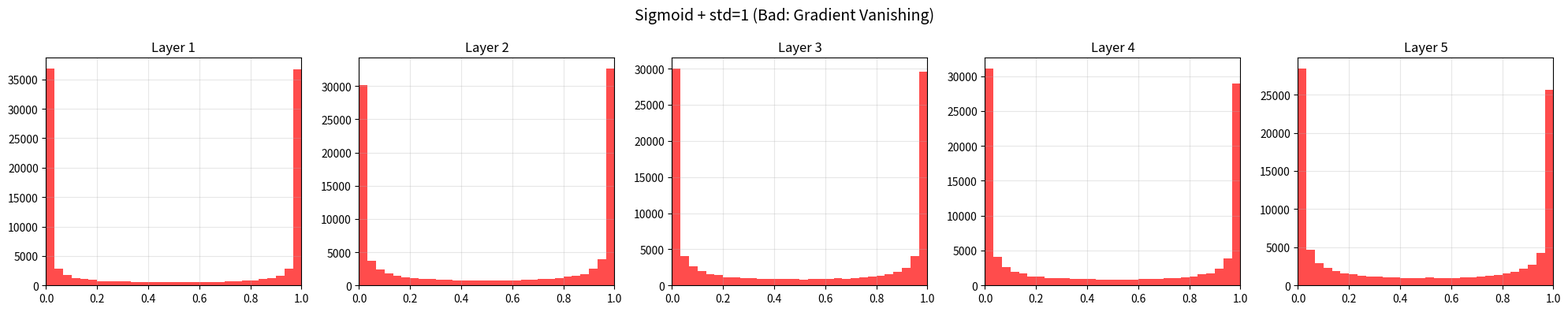

The script that saved this image: (Note: this script raises an exception after producing the figure.)
"""
==========================================
09. 가중치 초기화 (Weight Initialization)
==========================================
강의 페이지 34-38 내용

가중치 초기화 방법에 따른 은닉층 출력 분포 비교:
- 표준편차 1 (잘못된 예)
- 표준편차 0.01 (잘못된 예)
- Xavier 초기화 (Sigmoid/tanh용)
- He 초기화 (ReLU용)
"""

import numpy as np
import matplotlib.pyplot as plt


def sigmoid(x):
    return 1 / (1 + np.exp(-x))


def relu(x):
    return np.maximum(0, x)


def experiment_weight_init(weight_std, activation='sigmoid', node_num=100, 
                          hidden_layer_size=5, num_data=1000):
    """
    가중치 초기화 실험
    
    Args:
        weight_std: 가중치 표준편차 또는 'xavier', 'he'
        activation: 활성화 함수
        node_num: 각 층의 노드 수
        hidden_layer_size: 은닉층 수
        num_data: 데이터 개수
    
    Returns:
        각 층의 활성화 값 분포
    """
    x = np.random.randn(num_data, node_num)
    activations = {}
    
    for i in range(hidden_layer_size):
        if i != 0:
            x = activations[i-1]
        
        # 가중치 초기화
        if weight_std == 'xavier':
            w = np.random.randn(node_num, node_num) / np.sqrt(node_num)
        elif weight_std == 'he':
            w = np.random.randn(node_num, node_num) * np.sqrt(2.0 / node_num)
        else:
            w = np.random.randn(node_num, node_num) * weight_std
        
        a = np.dot(x, w)
        
        # 활성화 함수
        if activation == 'sigmoid':
            z = sigmoid(a)
        elif activation == 'relu':
            z = relu(a)
        
        activations[i] = z
    
    return activations


def plot_activation_distribution(activations, title, color='blue'):
    """활성화 값 분포 히스토그램"""
    fig, axes = plt.subplots(1, len(activations), figsize=(20, 4))
    
    for i, a in activations.items():
        axes[i].hist(a.flatten(), 30, range=(0, 1), color=color, alpha=0.7)
        axes[i].set_title(f"Layer {i+1}")
        axes[i].set_xlim(0, 1)
        axes[i].grid(True, alpha=0.3)
    
    plt.suptitle(title, fontsize=14)
    plt.tight_layout()
    return fig


def compare_initialization_sigmoid():
    """Sigmoid 활성화 함수에서 가중치 초기화 비교"""
    print("=" * 60)
    print("Sigmoid 활성화 함수 - 가중치 초기화 비교")
    print("=" * 60)
    
    np.random.seed(42)
    
    # 1. 표준편차 1 (잘못됨)
    print("\n1. 표준편차 = 1 (잘못된 초기화)")
    activations = experiment_weight_init(1.0, 'sigmoid')
    fig = plot_activation_distribution(activations, 
                                       'Sigmoid + std=1 (Bad: Gradient Vanishing)',
                                       color='red')
    fig.savefig('/home/claude/neural_network_examples/init_std1.png', dpi=80)
    plt.close(fig)
    print("   → 0과 1에 집중되어 기울기 소실 발생!")
    
    # 2. 표준편차 0.01 (잘못됨)
    print("\n2. 표준편차 = 0.01 (잘못된 초기화)")
    activations = experiment_weight_init(0.01, 'sigmoid')
    fig = plot_activation_distribution(activations,
                                       'Sigmoid + std=0.01 (Bad: All similar values)',
                                       color='orange')
    fig.savefig('/home/claude/neural_network_examples/init_std001.png', dpi=80)
    plt.close(fig)
    print("   → 0.5에 집중되어 표현력 제한!")
    
    # 3. Xavier 초기화 (좋음)
    print("\n3. Xavier 초기화 (Sigmoid/tanh에 적합)")
    activations = experiment_weight_init('xavier', 'sigmoid')
    fig = plot_activation_distribution(activations,
                                       'Sigmoid + Xavier (Good: Well-distributed)',
                                       color='green')
    fig.savefig('/home/claude/neural_network_examples/init_xavier.png', dpi=80)
    plt.close(fig)
    print("   → 골고루 분포되어 학습이 잘 됨!")
    
    print("\n그래프 저장됨: init_std1.png, init_std001.png, init_xavier.png")


def compare_initialization_relu():
    """ReLU 활성화 함수에서 가중치 초기화 비교"""
    print("\n" + "=" * 60)
    print("ReLU 활성화 함수 - 가중치 초기화 비교")
    print("=" * 60)
    
    np.random.seed(42)
    
    # 1. 표준편차 0.01
    print("\n1. 표준편차 = 0.01")
    activations = experiment_weight_init(0.01, 'relu')
    fig, axes = plt.subplots(1, len(activations), figsize=(20, 4))
    for i, a in activations.items():
        axes[i].hist(a.flatten(), 30, range=(0, 2), color='red', alpha=0.7)
        axes[i].set_title(f"Layer {i+1}")
    plt.suptitle('ReLU + std=0.01 (Bad)', fontsize=14)
    plt.tight_layout()
    plt.savefig('/home/claude/neural_network_examples/init_relu_std001.png', dpi=80)
    plt.close()
    print("   → 깊은 층으로 갈수록 0에 수렴!")
    
    # 2. Xavier 초기화
    print("\n2. Xavier 초기화 (ReLU에는 부적합)")
    activations = experiment_weight_init('xavier', 'relu')
    fig, axes = plt.subplots(1, len(activations), figsize=(20, 4))
    for i, a in activations.items():
        axes[i].hist(a.flatten(), 30, range=(0, 2), color='orange', alpha=0.7)
        axes[i].set_title(f"Layer {i+1}")
    plt.suptitle('ReLU + Xavier (Suboptimal)', fontsize=14)
    plt.tight_layout()
    plt.savefig('/home/claude/neural_network_examples/init_relu_xavier.png', dpi=80)
    plt.close()
    print("   → 깊어질수록 한쪽으로 쏠림")
    
    # 3. He 초기화 (ReLU에 적합)
    print("\n3. He 초기화 (ReLU에 적합)")
    activations = experiment_weight_init('he', 'relu')
    fig, axes = plt.subplots(1, len(activations), figsize=(20, 4))
    for i, a in activations.items():
        axes[i].hist(a.flatten(), 30, range=(0, 2), color='green', alpha=0.7)
        axes[i].set_title(f"Layer {i+1}")
    plt.suptitle('ReLU + He (Good)', fontsize=14)
    plt.tight_layout()
    plt.savefig('/home/claude/neural_network_examples/init_relu_he.png', dpi=80)
    plt.close()
    print("   → 모든 층에서 골고루 분포!")
    
    print("\n그래프 저장됨: init_relu_*.png")


def compare_training_speed():
    """학습 속도 비교 (간단한 실험)"""
    print("\n" + "=" * 60)
    print("학습 속도 비교 (간단 실험)")
    print("=" * 60)
    
    np.random.seed(42)
    
    # 데이터
    N, D_in, H, D_out = 64, 100, 50, 10
    x = np.random.randn(N, D_in)
    y = np.random.randn(N, D_out)
    
    methods = {
        'std=0.01': lambda: (np.random.randn(D_in, H) * 0.01,
                            np.random.randn(H, D_out) * 0.01),
        'Xavier': lambda: (np.random.randn(D_in, H) / np.sqrt(D_in),
                          np.random.randn(H, D_out) / np.sqrt(H)),
        'He': lambda: (np.random.randn(D_in, H) * np.sqrt(2.0/D_in),
                      np.random.randn(H, D_out) * np.sqrt(2.0/H))
    }
    
    losses = {}
    
    for name, init_func in methods.items():
        np.random.seed(42)
        w1, w2 = init_func()
        loss_history = []
        
        for t in range(2000):
            # 순방향 (ReLU)
            h = np.maximum(0, x.dot(w1))
            y_pred = h.dot(w2)
            loss = np.square(y_pred - y).sum()
            loss_history.append(loss)
            
            # 역방향
            grad_y_pred = 2.0 * (y_pred - y)
            grad_w2 = h.T.dot(grad_y_pred)
            grad_h = grad_y_pred.dot(w2.T)
            grad_h[h <= 0] = 0  # ReLU의 미분
            grad_w1 = x.T.dot(grad_h)
            
            w1 -= 1e-4 * grad_w1
            w2 -= 1e-4 * grad_w2
        
        losses[name] = loss_history
    
    # 그래프
    plt.figure(figsize=(10, 6))
    for name, loss_history in losses.items():
        plt.plot(loss_history, label=name, linewidth=1.5)
    
    plt.title('Weight Initialization Effect on Learning Speed (ReLU)', fontsize=14)
    plt.xlabel('Epoch', fontsize=12)
    plt.ylabel('Loss', fontsize=12)
    plt.yscale('log')
    plt.legend(fontsize=12)
    plt.grid(True, alpha=0.3)
    plt.savefig('/home/claude/neural_network_examples/init_training_speed.png', dpi=80)
    plt.close()
    print("그래프 저장됨: init_training_speed.png")
    
    print("\n최종 손실값:")
    for name, loss_history in losses.items():
        print(f"  {name:>10}: {loss_history[-1]:.4f}")


if __name__ == "__main__":
    print("=" * 60)
    print("가중치 초기화 실험")
    print("=" * 60)
    
    compare_initialization_sigmoid()
    compare_initialization_relu()
    compare_training_speed()
    
    print("\n" + "=" * 60)
    print("핵심 정리:")
    print("- 표준편차 1: 기울기 소실")
    print("- 표준편차 0.01: 표현력 제한")
    print("- Xavier 초기화: Sigmoid, tanh에 적합")
    print("- He 초기화: ReLU에 적합")
    print("- 적절한 초기화가 학습 속도에 큰 영향!")
    print("=" * 60)
